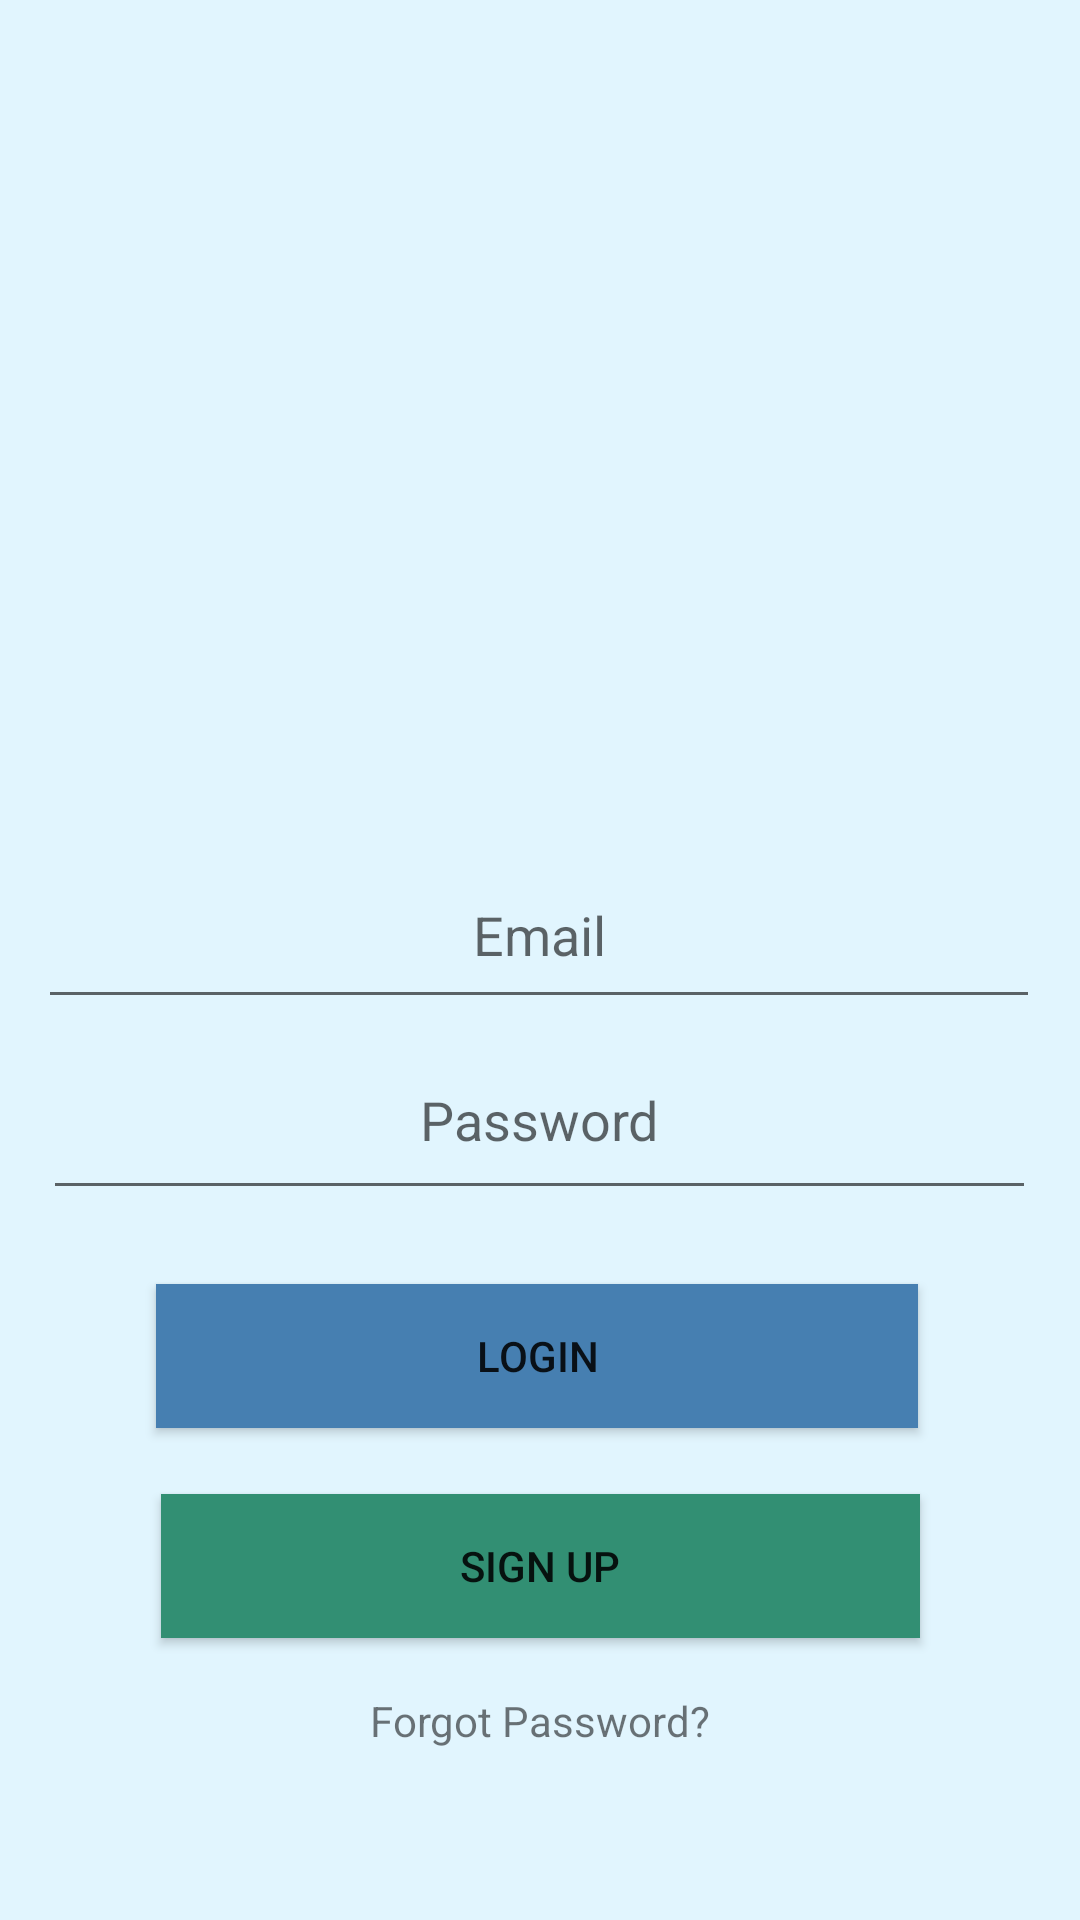

Produce the Android XML layout that renders to this screen, including the resource entries it uses.
<!-- AndroidManifest.xml: application theme Theme.UNLeeG6 -->
<!-- res/layout/activity_login.xml -->
<?xml version="1.0" encoding="utf-8"?>
<androidx.constraintlayout.widget.ConstraintLayout xmlns:android="http://schemas.android.com/apk/res/android"
    xmlns:app="http://schemas.android.com/apk/res-auto"
    xmlns:tools="http://schemas.android.com/tools"
    android:layout_width="match_parent"
    android:layout_height="match_parent"
    android:background="@color/blue"
  >

    <ImageView
        android:id="@+id/imageView"
        android:layout_width="317dp"
        android:layout_height="273dp"
        android:layout_gravity="center"
        app:layout_constraintBottom_toBottomOf="parent"
        app:layout_constraintEnd_toEndOf="parent"
        app:layout_constraintStart_toStartOf="parent"
        app:layout_constraintTop_toTopOf="parent"
        app:layout_constraintVertical_bias="0.034"
        app:srcCompat="@mipmap/ic_launcher_foreground" />

    <EditText
        android:id="@+id/editTextTextPersonName"
        android:layout_width="334dp"
        android:layout_height="59dp"
        android:ems="10"
        android:hint="Email"
        android:inputType="textPersonName"
        android:textAlignment="center"
        app:layout_constraintBottom_toBottomOf="parent"
        app:layout_constraintEnd_toEndOf="parent"
        app:layout_constraintHorizontal_bias="0.493"
        app:layout_constraintStart_toStartOf="parent"
        app:layout_constraintTop_toTopOf="parent"
        app:layout_constraintVertical_bias="0.483" />

    <EditText
        android:id="@+id/editTextTextPersonName2"
        android:layout_width="331dp"
        android:layout_height="63dp"
        android:ems="10"
        android:hint="Password"
        android:inputType="textPersonName"
        android:textAlignment="center"
        app:layout_constraintBottom_toBottomOf="parent"
        app:layout_constraintEnd_toEndOf="parent"
        app:layout_constraintHorizontal_bias="0.491"
        app:layout_constraintStart_toStartOf="parent"
        app:layout_constraintTop_toTopOf="parent"
        app:layout_constraintVertical_bias="0.59" />

    <Button
        android:id="@+id/login"
        style="@style/Widget.AppCompat.Button"
        android:layout_width="254dp"
        android:layout_height="wrap_content"
        android:background="#467FB1"
        android:text="Login"
        app:layout_constraintBottom_toBottomOf="parent"
        app:layout_constraintEnd_toEndOf="parent"
        app:layout_constraintHorizontal_bias="0.49"
        app:layout_constraintStart_toStartOf="parent"
        app:layout_constraintTop_toTopOf="parent"
        app:layout_constraintVertical_bias="0.723" />

    <Button
        android:id="@+id/signup"
        android:layout_width="253dp"
        android:layout_height="wrap_content"
        android:background="#328F73"
        android:text="Sign Up"
        app:layout_constraintBottom_toBottomOf="parent"
        app:layout_constraintEnd_toEndOf="parent"
        app:layout_constraintStart_toStartOf="parent"
        app:layout_constraintTop_toTopOf="parent"
        app:layout_constraintVertical_bias="0.841" />

    <TextView
        android:id="@+id/textViewForgotPassword"
        android:layout_width="168dp"
        android:layout_height="58dp"
        android:layout_marginStart="176dp"
        android:layout_marginTop="25dp"
        android:layout_marginEnd="177dp"
        android:layout_marginBottom="64dp"
        android:gravity="center"
        android:text="Forgot Password?"
        app:layout_constraintBottom_toBottomOf="parent"
        app:layout_constraintEnd_toEndOf="parent"
        app:layout_constraintStart_toStartOf="parent"
        app:layout_constraintTop_toBottomOf="@+id/signup" />
</androidx.constraintlayout.widget.ConstraintLayout>
<!-- resources referenced by this layout -->
<resources>
  <color name="blue">#e1f5fe</color>
  <style name="Theme.UNLeeG6" parent="Theme.AppCompat.Light.DarkActionBar">
          
          <item name="colorPrimary">@color/dark_blue</item>
          <item name="colorPrimaryDark">@color/cyan</item>
          <item name="colorAccent">@color/cyan_light</item>
          
      </style>
  <color name="dark_blue">#afc2cb</color>
  <color name="cyan">#00bbd3</color>
  <color name="cyan_light">#62eeff</color>
</resources>
